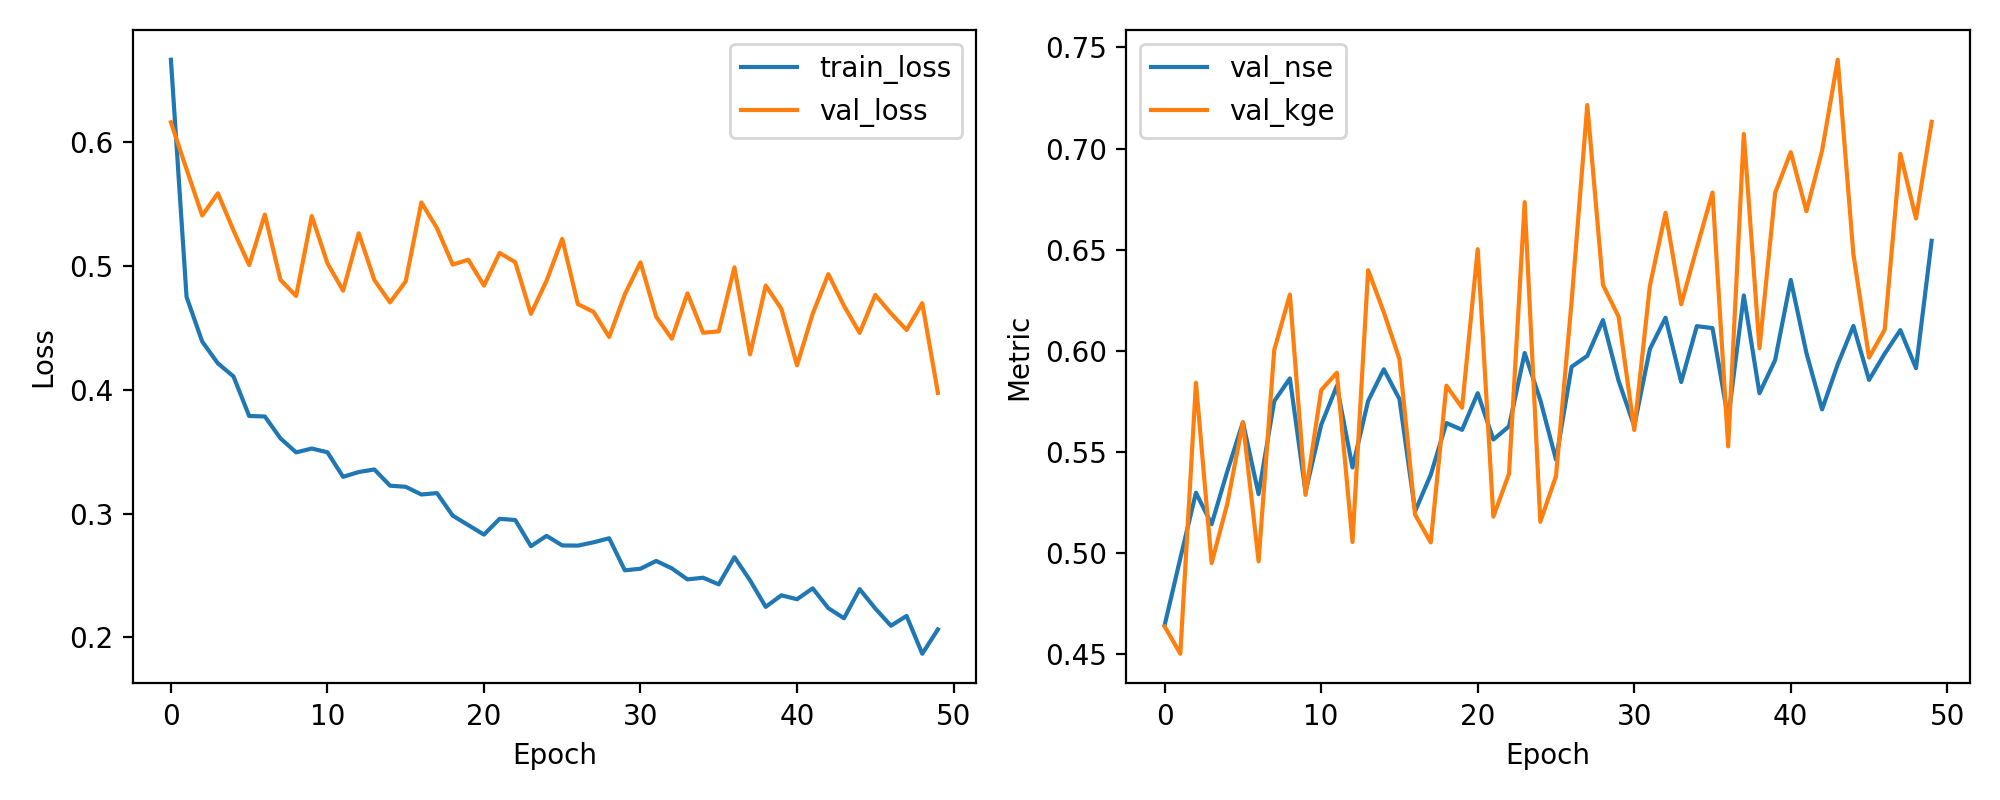

Source data for this figure (header and first rows):
epoch, train_loss, val_loss, val_nse, val_kge
1, 0.6668, 0.6163, 0.4643, 0.4636
2, 0.4752, 0.5783, 0.4973, 0.4501
3, 0.439, 0.5409, 0.5298, 0.5842
4, 0.4215, 0.5588, 0.5142, 0.495
5, 0.4109, 0.5288, 0.5403, 0.5242
6, 0.3789, 0.5009, 0.5646, 0.5646
7, 0.3785, 0.5417, 0.5291, 0.4959
8, 0.3608, 0.4889, 0.575, 0.6003
9, 0.3495, 0.4759, 0.5863, 0.6278
10, 0.3526, 0.5405, 0.5301, 0.5287
11, 0.3496, 0.5023, 0.5634, 0.5805
12, 0.3298, 0.4802, 0.5826, 0.5891
13, 0.3336, 0.5266, 0.5423, 0.5054
14, 0.3357, 0.4887, 0.5752, 0.6398
15, 0.3226, 0.4707, 0.5908, 0.619
16, 0.3217, 0.4877, 0.5761, 0.5959
17, 0.3155, 0.5515, 0.5206, 0.5189
18, 0.3166, 0.5307, 0.5387, 0.5052
19, 0.2984, 0.5013, 0.5643, 0.5827
20, 0.2907, 0.5052, 0.5609, 0.5718
21, 0.2831, 0.4843, 0.579, 0.6502
22, 0.2958, 0.5107, 0.5561, 0.5179
23, 0.2949, 0.5032, 0.5626, 0.5392
24, 0.2737, 0.4614, 0.5989, 0.6735
25, 0.2821, 0.4883, 0.5756, 0.5154
26, 0.2743, 0.5221, 0.5462, 0.538
27, 0.2742, 0.4693, 0.5921, 0.6245
28, 0.2769, 0.4631, 0.5975, 0.7215
29, 0.2801, 0.4427, 0.6151, 0.6326
30, 0.2542, 0.4773, 0.5851, 0.6168
31, 0.2555, 0.5031, 0.5627, 0.5608
32, 0.2618, 0.4592, 0.6008, 0.6321
33, 0.2558, 0.4414, 0.6163, 0.6682
34, 0.2469, 0.478, 0.5845, 0.623
35, 0.2482, 0.4462, 0.6121, 0.651
36, 0.2429, 0.4473, 0.6112, 0.6783
37, 0.2649, 0.499, 0.5662, 0.5527
38, 0.2461, 0.4287, 0.6273, 0.7072
39, 0.2247, 0.4843, 0.579, 0.6012
40, 0.234, 0.4655, 0.5953, 0.678
41, 0.2309, 0.4199, 0.635, 0.6982
42, 0.2397, 0.4615, 0.5988, 0.669
43, 0.2237, 0.4935, 0.571, 0.6989
44, 0.2155, 0.4679, 0.5932, 0.7439
45, 0.239, 0.4461, 0.6122, 0.6477
46, 0.2234, 0.4768, 0.5856, 0.5966
47, 0.2095, 0.4618, 0.5985, 0.6104
48, 0.2173, 0.4484, 0.6102, 0.6974
49, 0.1868, 0.4701, 0.5914, 0.6654
50, 0.2065, 0.3976, 0.6544, 0.7132
